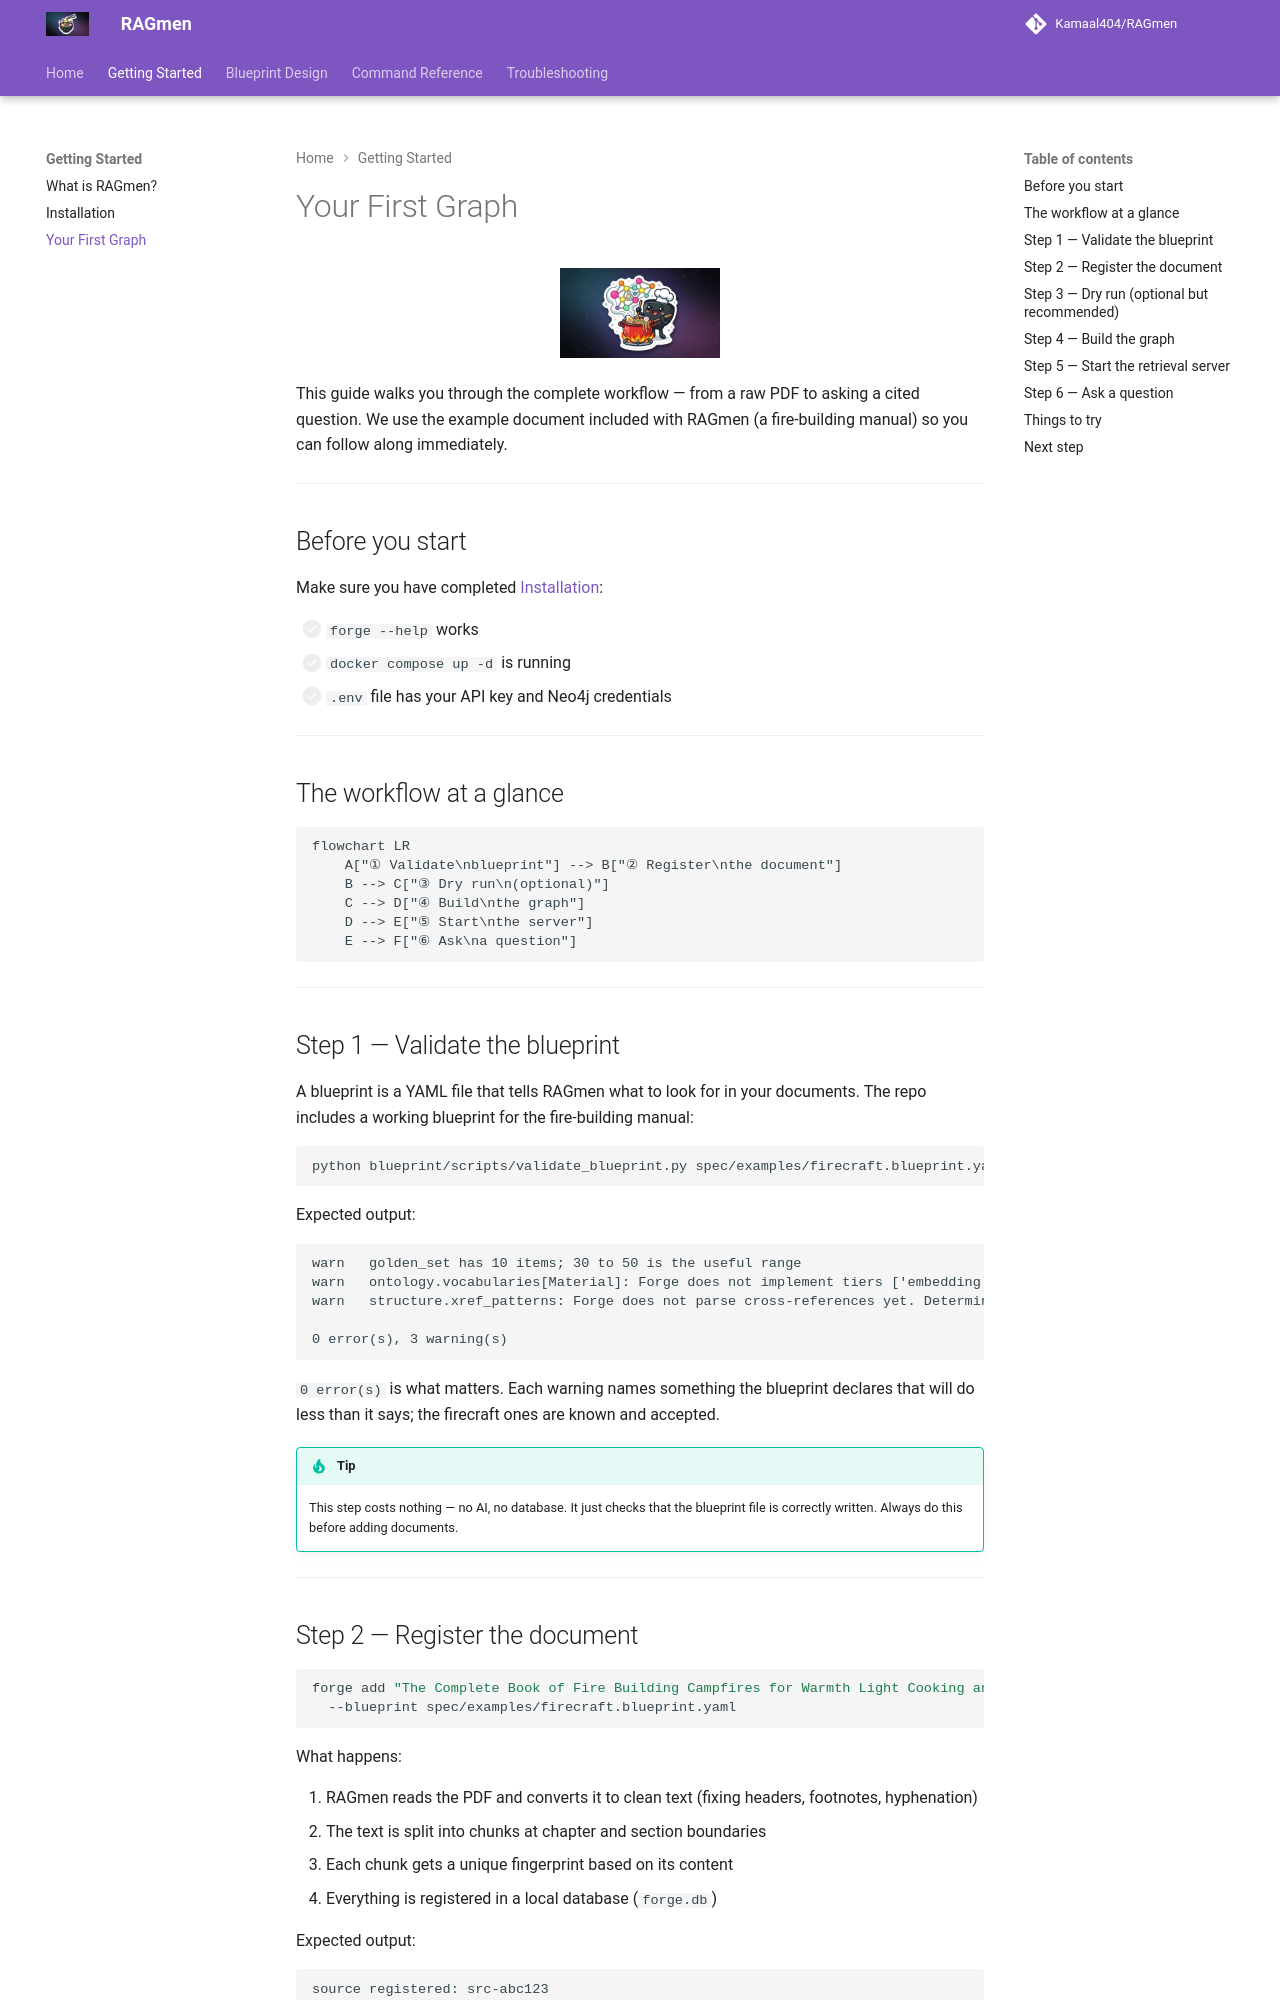

repository: Kamaal404/RAGmen · page: guide/first-graph/index.html · generator: mkdocs

---
description: End-to-end walkthrough — add a PDF, extract a knowledge graph with forge cook, start the MCP server, and ask a cited question with agent ask.
---

# Your First Graph

<div align="center">
  <img src="../../assets/ragmen-kitchen.png" width="160" alt="RAGmen Kitchen"/>
</div>

This guide walks you through the complete workflow — from a raw PDF to asking a cited question. We use the example document included with RAGmen (a fire-building manual) so you can follow along immediately.

---

## Before you start

Make sure you have completed [Installation](installation.md):

- [ ] `forge --help` works
- [ ] `docker compose up -d` is running
- [ ] `.env` file has your API key and Neo4j credentials

---

## The workflow at a glance

```mermaid
flowchart LR
    A["① Validate\nblueprint"] --> B["② Register\nthe document"]
    B --> C["③ Dry run\n(optional)"]
    C --> D["④ Build\nthe graph"]
    D --> E["⑤ Start\nthe server"]
    E --> F["⑥ Ask\na question"]
```

---

## Step 1 — Validate the blueprint

A blueprint is a YAML file that tells RAGmen what to look for in your documents. The repo includes a working blueprint for the fire-building manual:

```bash
python blueprint/scripts/validate_blueprint.py spec/examples/firecraft.blueprint.yaml
```

Expected output:

```
warn   golden_set has 10 items; 30 to 50 is the useful range
warn   ontology.vocabularies[Material]: Forge does not implement tiers ['embedding', 'llm_closed'] yet. Mentions that miss exact and fuzzy become new entities instead of anchoring to the vocabulary.
warn   structure.xref_patterns: Forge does not parse cross-references yet. Deterministic relations will be declared and excluded from extraction but never written, so shapes that traverse them will come back empty.

0 error(s), 3 warning(s)
```

`0 error(s)` is what matters. Each warning names something the blueprint declares that will do less than it says; the firecraft ones are known and accepted.

!!! tip

    This step costs nothing — no AI, no database. It just checks that the blueprint file is correctly written. Always do this before adding documents.

---
